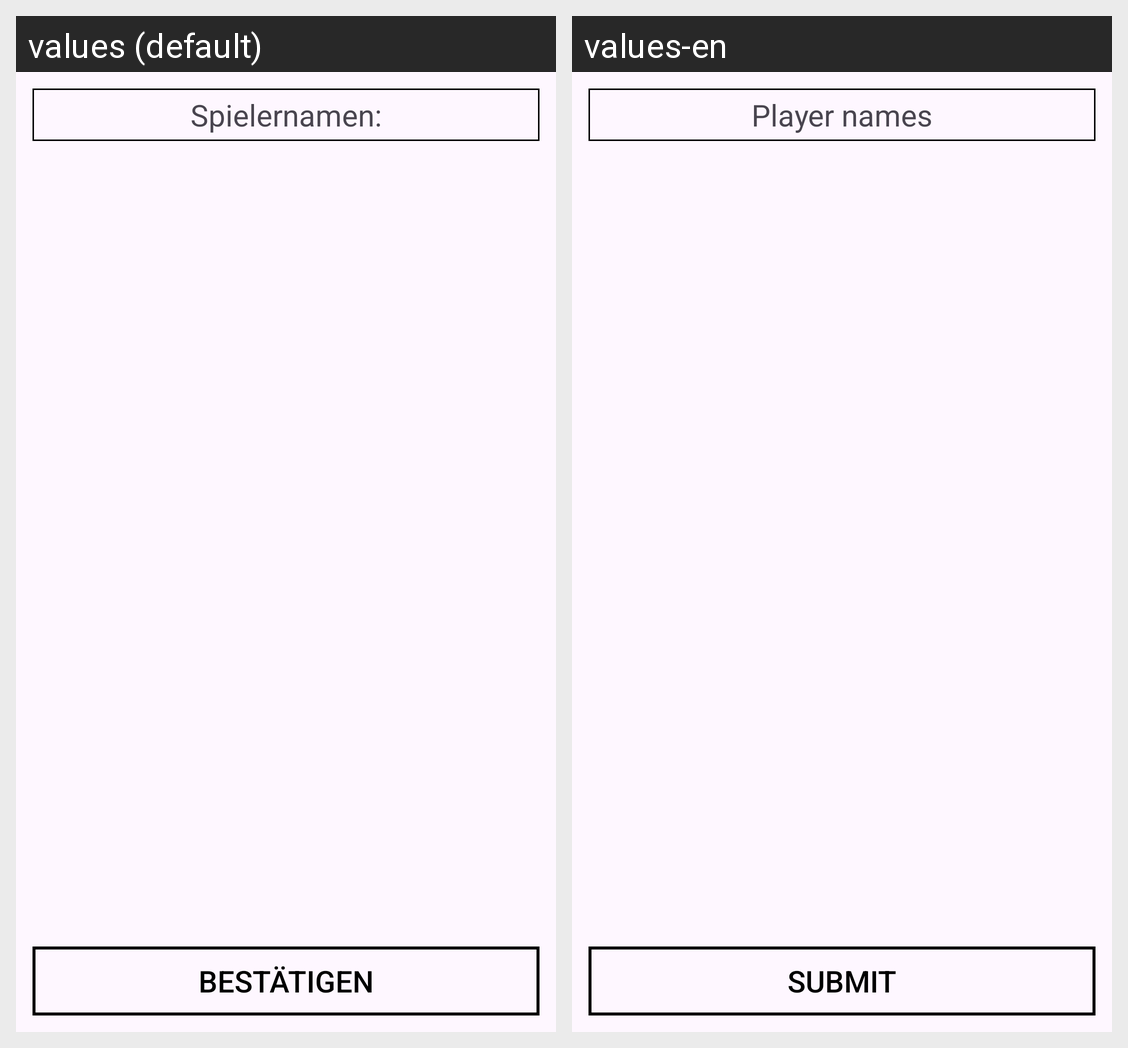

The same Android screen rendered under two of its app's locales, left to right. List the strings drawn on it with the default value and each locale's translation.
Android screen res/layout/playername.xml rendered under 2 locales, left to right: values (default), values-en. Device: Nexus 5 (rendered at 1080×1920; each locale shown at half size, 540×960, under a caption strip naming it); theme Theme.ThrowScorer.
Strings drawn on this screen, with the default value and each locale's value (text and hints the layout hard-codes, and strings that could not be matched under every locale, appear in the picture but are not listed):

pnt_playername
  values: Spielernamen:
  values-en: Player names

a_submit
  values: Bestätigen
  values-en: Submit
